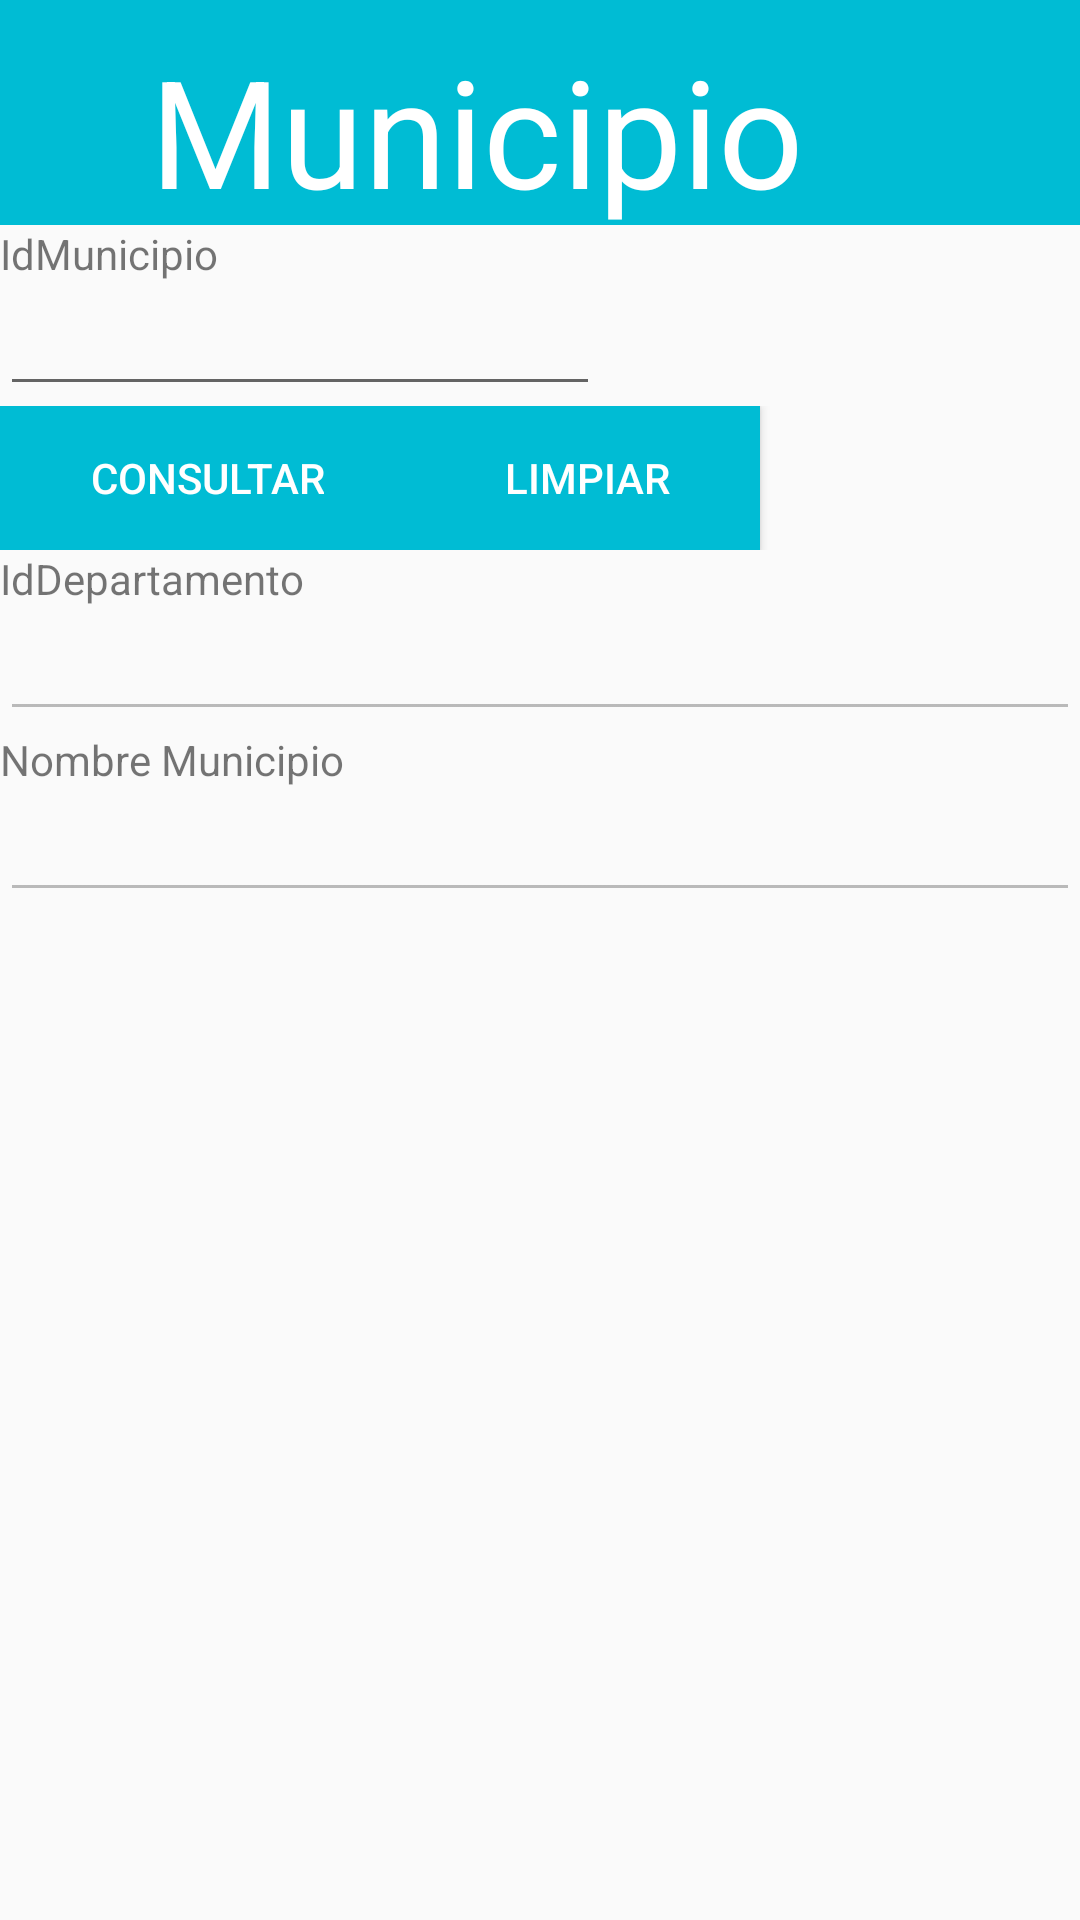

This screen was rendered from an Android layout file. Write that file and the resources it references.
<!-- AndroidManifest.xml: application theme AppTheme -->
<!-- res/layout/activity_municipio_consultar.xml -->
<?xml version="1.0" encoding="utf-8"?>
<LinearLayout xmlns:android="http://schemas.android.com/apk/res/android"
    android:layout_width="fill_parent"
    android:layout_height="fill_parent"
    android:orientation="vertical" >
    <LinearLayout
        android:layout_width="fill_parent"
        android:layout_height="75sp"
        android:background="#00BCD4">

        <TextView
            android:layout_width="wrap_content"
            android:layout_height="wrap_content"
            android:text="@string/municipio"
            android:paddingLeft="50sp"
            android:textColor="#ffffff"
            android:textSize="50sp"
            android:paddingTop="10sp" />
    </LinearLayout>
    <LinearLayout
        android:layout_margin="@dimen/activity_horizontal_margin"
        android:layout_width="match_parent"
        android:layout_height="wrap_content"
        android:orientation="vertical">
        <TextView
            android:layout_width="wrap_content"
            android:layout_height="wrap_content"
            android:text="@string/IdMunicipio"/>
        <EditText
            android:id="@+id/editIdMunicipio"
            android:layout_width="200dp"
            android:layout_height="wrap_content"
            android:inputType="number"
            android:maxLength="7"/>
        <LinearLayout
            android:id="@+id/linearLayout1"
            android:layout_width="fill_parent"
            android:layout_height="wrap_content">
            <Button
                android:id="@+id/botonConsultar"
                android:layout_width="wrap_content"
                android:layout_height="wrap_content"
                android:text="@string/consultar"
                android:onClick="consultarMunicipio"
                style="@style/btStyle"/>
            <Button
                android:id="@+id/botonLimpiar"
                android:layout_width="wrap_content"
                android:layout_height="wrap_content"
                android:text="@string/limpiar"
                android:onClick="limpiarTexto"
                android:layout_marginStart="@dimen/activity_horizontal_margin"
                style="@style/btStyle"/>
        </LinearLayout>
        <TextView
            android:layout_width="wrap_content"
            android:layout_height="wrap_content"
            android:text="IdDepartamento"
            android:layout_marginTop="@dimen/activity_horizontal_margin"/>
        <EditText
            android:id="@+id/editIdDepartamento"
            android:layout_width="fill_parent"
            android:layout_height="wrap_content"
            android:inputType="text"
            android:enabled ="false"
            android:focusable="false"
            android:focusableInTouchMode="false"
            android:cursorVisible="false"
            android:longClickable="false" />
        <TextView
            android:layout_width="wrap_content"
            android:layout_height="wrap_content"
            android:text="@string/NombreMunicipio" />
        <EditText
            android:id="@+id/editNombreMunicipio"
            android:layout_width="fill_parent"
            android:layout_height="wrap_content"
            android:inputType="text"
            android:enabled="false"
            android:focusable="false"
            android:focusableInTouchMode="false"
            android:cursorVisible="false"
            android:longClickable="false"/>

    </LinearLayout>
    
    

    

</LinearLayout>
<!-- resources referenced by this layout -->
<resources>
  <string name="IdMunicipio">IdMunicipio</string>
  <string name="NombreMunicipio">Nombre Municipio</string>
  <string name="consultar">Consultar</string>
  <string name="limpiar">Limpiar</string>
  <string name="municipio">Municipio</string>
  <style name="btStyle">
  
          <item name="android:layout_width">wrap_content</item>
          <item name="android:layout_height">wrap_content</item>
          <item name="android:textColor">#FFFFFF</item>
          <item name="android:paddingLeft">30sp</item>
          <item name="android:paddingRight">30sp</item>
          <item name="android:background">#00BCD4</item>
      </style>
  <style name="AppTheme" parent="Theme.AppCompat.Light.DarkActionBar">
          
          <item name="colorPrimary">@color/colorPrimary</item>
          <item name="colorPrimaryDark">@color/colorPrimaryDark</item>
          <item name="colorAccent">@color/colorAccent</item>
      </style>
  <!-- not gathered from this repository: default colours our renderer supplied (Android Studio template values) -->
  <color name="colorPrimary">#FF6200EE</color>
  <color name="colorPrimaryDark">#FF3700B3</color>
  <color name="colorAccent">#FF03DAC5</color>
</resources>
